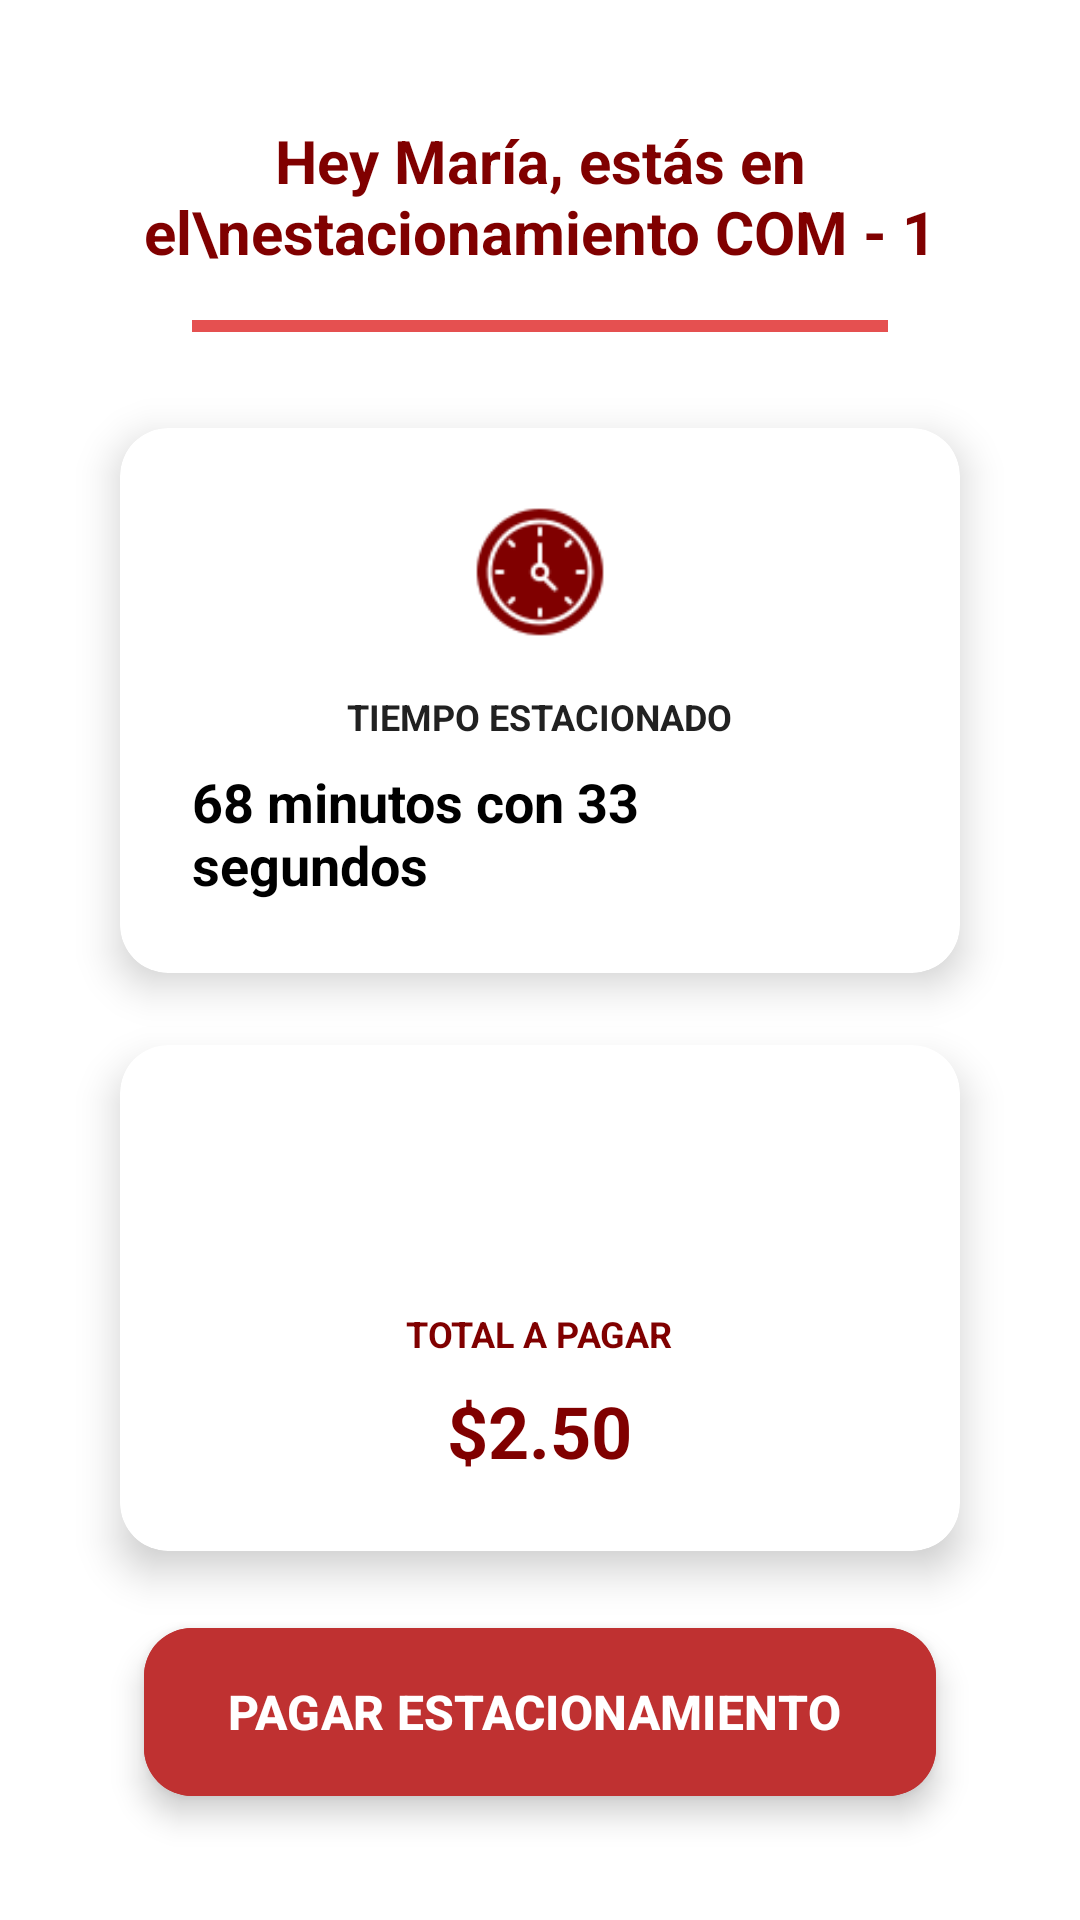

This screen was rendered from an Android layout file. Write that file and the resources it references.
<!-- AndroidManifest.xml: application theme Theme.Parking_UES -->
<!-- res/layout/fragment_tiempo_estacionado.xml -->
<?xml version="1.0" encoding="utf-8"?>
<androidx.constraintlayout.widget.ConstraintLayout xmlns:android="http://schemas.android.com/apk/res/android"
    xmlns:app="http://schemas.android.com/apk/res-auto"
    xmlns:tools="http://schemas.android.com/tools"
    android:layout_width="match_parent"
    android:layout_height="match_parent"
    android:background="@color/blanco"
    android:padding="16dp"
    tools:context=".Fragments.TiempoEstacionadoFragment">

    
    <TextView
        android:id="@+id/tvTituloPrincipal"
        android:layout_width="0dp"
        android:layout_height="wrap_content"
        android:layout_marginTop="24dp"
        android:text="Hey María, estás en el\nestacionamiento COM - 1"
        android:textAlignment="center"
        android:textColor="@color/rojo_ues"
        android:textSize="20sp"
        android:textStyle="bold"
        app:layout_constraintEnd_toEndOf="parent"
        app:layout_constraintStart_toStartOf="parent"
        app:layout_constraintTop_toTopOf="parent" />

    
    <View
        android:id="@+id/lineaDivisora"
        android:layout_width="0dp"
        android:layout_height="4dp"
        android:layout_marginStart="48dp"
        android:layout_marginTop="16dp"
        android:layout_marginEnd="48dp"
        android:background="@color/rojo_suave"
        app:layout_constraintEnd_toEndOf="parent"
        app:layout_constraintStart_toStartOf="parent"
        app:layout_constraintTop_toBottomOf="@+id/tvTituloPrincipal" />

    
    <androidx.cardview.widget.CardView
        android:id="@+id/cardTiempoEstacionado"
        android:layout_width="0dp"
        android:layout_height="wrap_content"
        android:layout_marginStart="24dp"
        android:layout_marginTop="32dp"
        android:layout_marginEnd="24dp"
        app:cardBackgroundColor="@color/white"
        app:cardCornerRadius="16dp"
        app:cardElevation="8dp"
        app:layout_constraintEnd_toEndOf="parent"
        app:layout_constraintStart_toStartOf="parent"
        app:layout_constraintTop_toBottomOf="@+id/lineaDivisora">

        <LinearLayout
            android:layout_width="match_parent"
            android:layout_height="wrap_content"
            android:gravity="center"
            android:orientation="vertical"
            android:padding="24dp">

            <ImageView
                android:layout_width="48dp"
                android:layout_height="48dp"
                android:layout_marginBottom="16dp"
                android:src="@drawable/ic_rejojito"
                android:tint="@color/rojo_ues" />

            <TextView
                android:layout_width="wrap_content"
                android:layout_height="wrap_content"
                android:layout_marginBottom="8dp"
                android:text="TIEMPO ESTACIONADO"
                android:textColor="@color/gris_oscuro"
                android:textSize="12sp"
                android:textStyle="bold" />

            <TextView
                android:id="@+id/lblTiempoEstacionado"
                android:layout_width="wrap_content"
                android:layout_height="wrap_content"
                android:text="68 minutos con 33 segundos"
                android:textColor="@color/black"
                android:textSize="18sp"
                android:textStyle="bold" />

        </LinearLayout>

    </androidx.cardview.widget.CardView>

    
    <androidx.cardview.widget.CardView
        android:id="@+id/cardMontoPagar"
        android:layout_width="0dp"
        android:layout_height="wrap_content"
        android:layout_marginStart="24dp"
        android:layout_marginTop="24dp"
        android:layout_marginEnd="24dp"
        app:cardBackgroundColor="@color/blanco"
        app:cardCornerRadius="16dp"
        app:cardElevation="8dp"
        app:layout_constraintEnd_toEndOf="parent"
        app:layout_constraintStart_toStartOf="parent"
        app:layout_constraintTop_toBottomOf="@+id/cardTiempoEstacionado">

        <LinearLayout
            android:layout_width="match_parent"
            android:layout_height="wrap_content"
            android:gravity="center"
            android:orientation="vertical"
            android:padding="24dp">

            <ImageView
                android:layout_width="48dp"
                android:layout_height="48dp"
                android:layout_marginBottom="16dp"
                android:src="@drawable/ic_dolar"
                android:tint="@color/rojo_ues" />

            <TextView
                android:layout_width="wrap_content"
                android:layout_height="wrap_content"
                android:layout_marginBottom="8dp"
                android:text="TOTAL A PAGAR"
                android:textColor="@color/rojo_ues"
                android:textSize="12sp"
                android:textStyle="bold" />

            <TextView
                android:id="@+id/lblMontoPagar"
                android:layout_width="wrap_content"
                android:layout_height="wrap_content"
                android:text="$2.50"
                android:textColor="@color/rojo_ues"
                android:textSize="24sp"
                android:textStyle="bold" />

        </LinearLayout>

    </androidx.cardview.widget.CardView>

    
    <com.google.android.material.floatingactionbutton.ExtendedFloatingActionButton
        android:id="@+id/btnPagarEstacionamiento"
        android:layout_width="0dp"
        android:layout_height="wrap_content"
        android:layout_marginStart="32dp"
        android:layout_marginTop="32dp"
        android:layout_marginEnd="32dp"
        android:layout_marginBottom="32dp"
        android:backgroundTint="@color/rojo_brillante"
        android:text="PAGAR ESTACIONAMIENTO"
        android:textColor="@color/white"
        android:textSize="16sp"
        android:textStyle="bold"
        app:icon="@drawable/ic_dolar"
        app:iconSize="24dp"
        app:iconTint="@color/white"
        app:layout_constraintBottom_toBottomOf="parent"
        app:layout_constraintEnd_toEndOf="parent"
        app:layout_constraintStart_toStartOf="parent"
        app:layout_constraintTop_toBottomOf="@+id/cardMontoPagar" />

</androidx.constraintlayout.widget.ConstraintLayout>
<!-- resources referenced by this layout -->
<resources>
  <color name="black">#FF000000</color>
  <color name="blanco">#FFFFFF</color>
  <color name="gris_oscuro">#212121</color>
  <color name="rojo_brillante">#BF3131</color>
  <color name="rojo_suave">#E55050</color>
  <color name="rojo_ues">#800000</color>
  <color name="white">#FFFFFFFF</color>
  <!-- drawable ic_rejojito: png bitmap (drawable, 2034 bytes) -->
  <style name="Theme.Parking_UES" parent="Base.Theme.Parking_UES" />
  <style name="Base.Theme.Parking_UES" parent="Theme.Material3.DayNight.NoActionBar">
          
          
      </style>
</resources>
